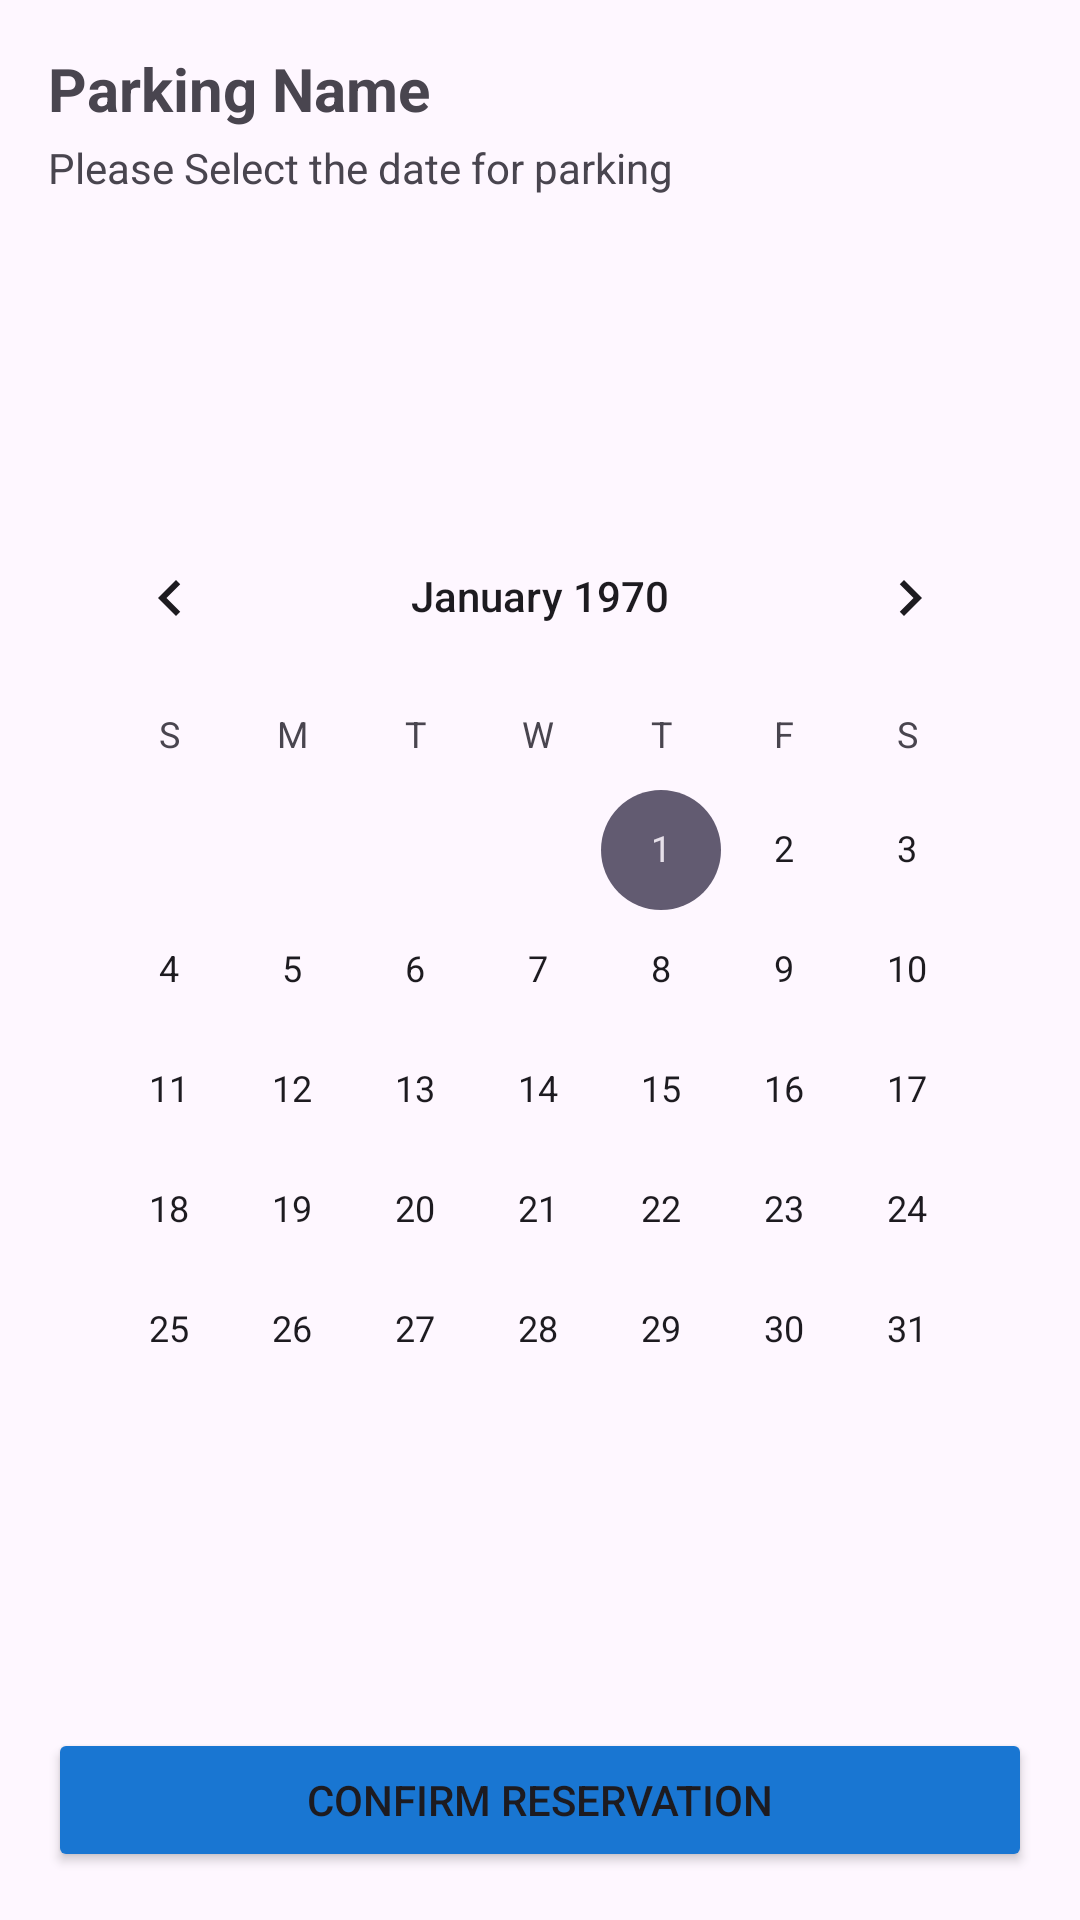

Produce the Android XML layout that renders to this screen, including the resource entries it uses.
<!-- AndroidManifest.xml: application theme Theme.Citypark -->
<!-- res/layout/activity_reservation.xml -->
<LinearLayout xmlns:android="http://schemas.android.com/apk/res/android"
    android:orientation="vertical"
    android:layout_width="match_parent"
    android:layout_height="match_parent"
    android:padding="16dp">


    <TextView
        android:id="@+id/selectedParkingName"
        android:layout_width="match_parent"
        android:layout_height="wrap_content"
        android:text="Parking Name"
        android:textSize="20sp"
        android:textStyle="bold"
        android:layout_weight="0"/>

    <TextView
        android:id="@+id/textView7"
        android:layout_width="match_parent"
        android:layout_height="wrap_content"
        android:layout_weight="0"
        android:text="Please Select the date for parking"
        android:layout_marginTop="10px"
        />

    <CalendarView
        android:layout_marginTop="300px"
        android:id="@+id/calendarView"
        android:layout_width="match_parent"
        android:layout_height="wrap_content"
        android:layout_weight="1"/>

    <Button
        android:id="@+id/confirmReservationButton"
        android:text="Confirm Reservation"
        android:layout_width="match_parent"
        android:layout_height="wrap_content"
        android:backgroundTint="@color/primaryDarkColor"
        android:layout_weight="0"
        />
</LinearLayout>
<!-- resources referenced by this layout -->
<resources>
  <color name="primaryDarkColor">#1976D2</color>
  <style name="Theme.Citypark" parent="Base.Theme.Citypark" />
  <style name="Base.Theme.Citypark" parent="Theme.Material3.DayNight.NoActionBar">
          
          
      </style>
</resources>
